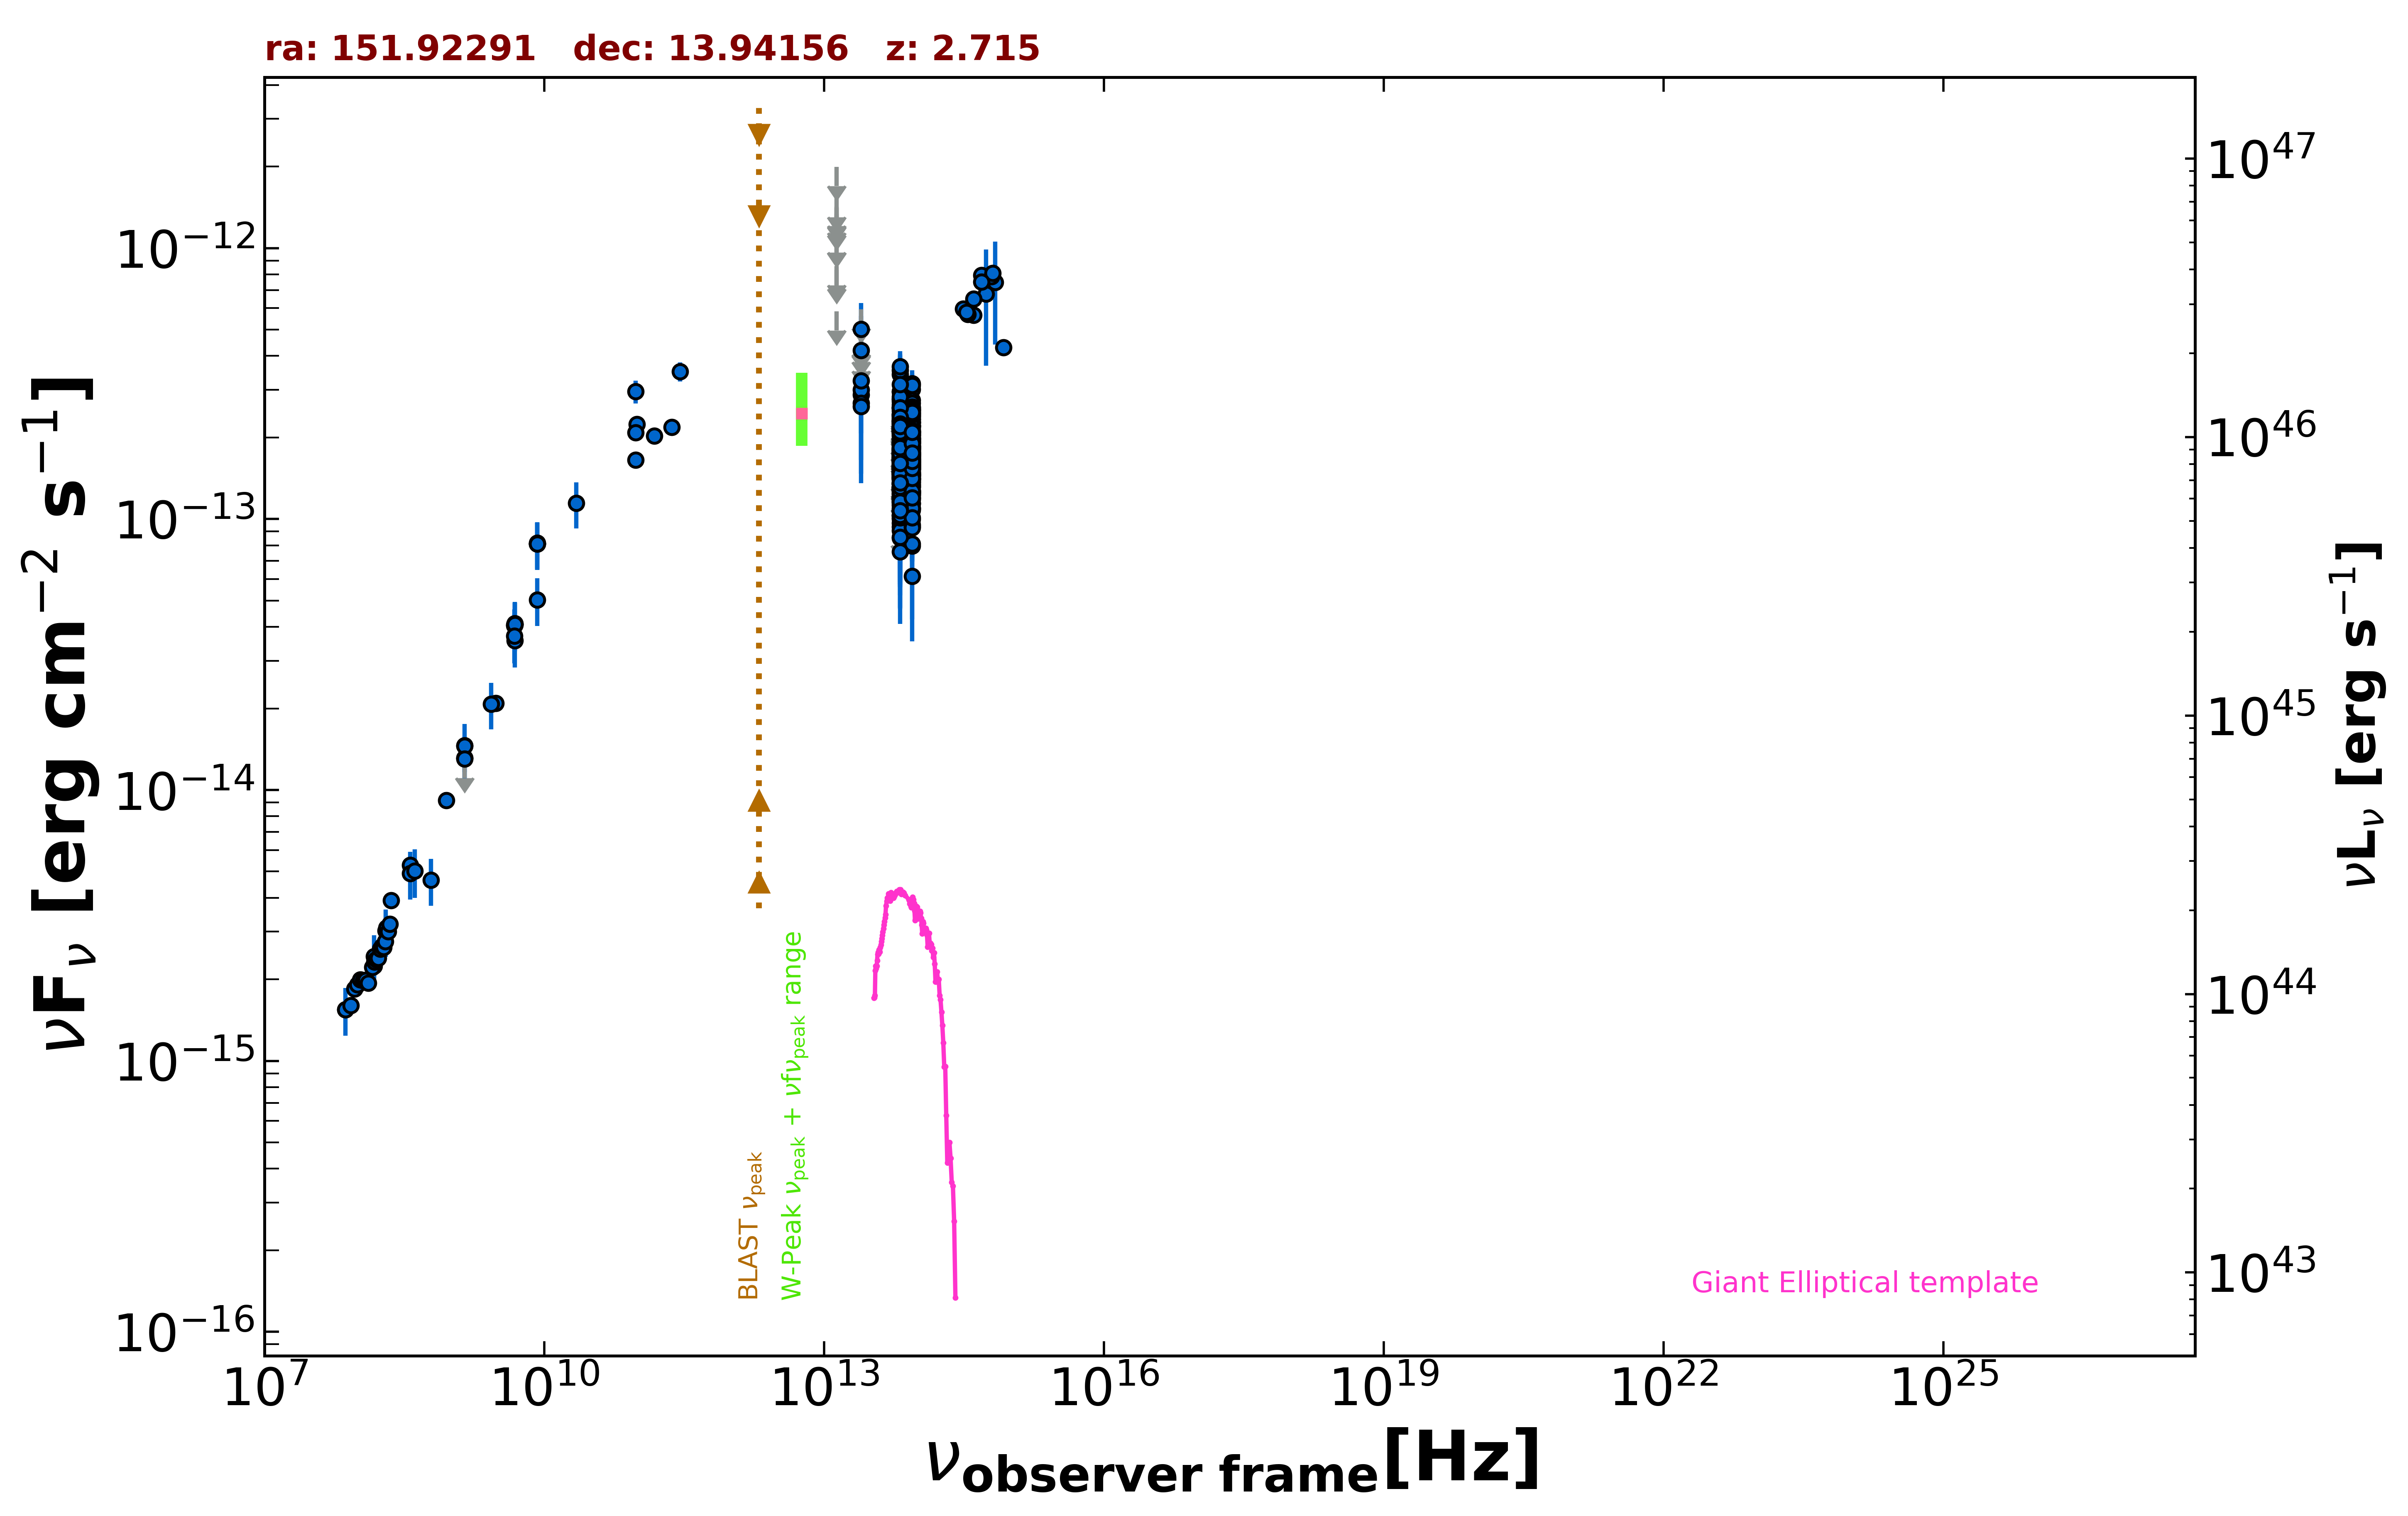

The table this chart was drawn from, first rows:
freq., flux, err_flux, MJD_start, MJD_end, flag, catalog, reference
1.400e+09, 1.301e-14, 0.000e+00, 55000, 55000, UL, FIRST, White et al. 1997  ApJ  475 479
1.400e+09, 1.311e-14, 3.950e-16, 55000, 55000, , NVSS, Condon et al. 1998  AJ  115  1693
8.870e+08, 9.170e-15, 6.465e-16, 55000, 55000, , RACS, Hale et al. 2021  PASA  38  e058
3.000e+09, 2.089e-14, 9.000e-17, 55000, 55000, , VLASSQL, Gordon et al. 2021  ApJS  255  30
1.500e+08, 2.244e-15, 2.245e-16, 55000, 55000, , TGSS150, Intema et al. 2017  A&A  598  A781
7.400e+07, 1.547e-15, 8.850e-17, 55000, 55000, , VLSSR, Lane et al. 2014  MNRAS  440 327
8.400e+09, 8.089e-14, 0.000e+00, 55000, 55000, , CRATES, Healey et al. 2007  ApJS  171  61
4.800e+09, 4.037e-14, 3.600e-15, 55000, 55000, , GB6, Gregory et al. 1996  ApJS  103  427
4.800e+09, 4.075e-14, 5.615e-15, 55000, 55000, , GB87, Gregory et al. 1992  VizieR  VIII/14/j20…
4.850e+09, 4.093e-14, 0.000e+00, 55000, 55000, , NORTH20, White and Becker  1992  ApJS  79  331
1.400e+09, 1.460e-14, 0.000e+00, 55000, 55000, , NORTH20, White and Becker  1992  ApJS  79  331
3.650e+08, 5.282e-15, 0.000e+00, 55000, 55000, , NORTH20, White and Becker  1992  ApJS  79  331
2.850e+11, 3.505e-13, 2.850e-14, 56977, 56977, , ALMA, Bonato et al. 2019  MNRAS  485  1188
9.506e+10, 2.956e-13, 2.855e-14, 56977, 56977, , ALMA, Bonato et al. 2019  MNRAS  485  1188
9.507e+10, 1.650e-13, 8.250e-15, 57522, 57522, , ALMA, Bonato et al. 2019  MNRAS  485  1188
9.795e+10, 2.237e-13, 1.115e-14, 57628, 57628, , ALMA, Bonato et al. 2019  MNRAS  485  1188
9.509e+10, 2.082e-13, 1.045e-14, 57635, 57635, , ALMA, Bonato et al. 2019  MNRAS  485  1188
2.330e+11, 2.181e-13, 1.095e-14, 57664, 57664, , ALMA, Bonato et al. 2019  MNRAS  485  1188
1.509e+11, 2.027e-13, 1.010e-14, 57664, 57664, , ALMA, Bonato et al. 2019  MNRAS  485  1188
8.817e+13, 1.768e-13, 2.400e-15, 55000, 55000, , UNWISE, Schlafly et al. 2019  ApJS  240  30
6.517e+13, 1.668e-13, 3.750e-15, 55000, 55000, , UNWISE, Schlafly et al. 2019  ApJS  240  30
8.817e+13, 1.950e-13, 7.550e-15, 55000, 55000, , WISE, Wright et al. 2010  AJ  140  1868
6.517e+13, 2.118e-13, 9.750e-15, 55000, 55000, , WISE, Wright et al. 2010  AJ  140  1868
2.498e+13, 2.878e-13, 4.420e-14, 55000, 55000, , WISE, Wright et al. 2010  AJ  140  1868
1.363e+13, 5.834e-13, 0.000e+00, 55000, 55000, UL, WISE, Wright et al. 2010  AJ  140  1868
8.817e+13, 2.095e-13, 2.480e-14, 56796, 56796, , NEOWISE, Mainzer et al. 2014  ApJ  792  30
6.517e+13, 1.314e-13, 4.081e-14, 56796, 56796, , NEOWISE, Mainzer et al. 2014  ApJ  792  30
8.817e+13, 7.952e-14, 3.693e-14, 56795, 56795, , NEOWISE, Mainzer et al. 2014  ApJ  792  30
6.517e+13, 1.691e-13, 4.505e-14, 56795, 56795, , NEOWISE, Mainzer et al. 2014  ApJ  792  30
8.817e+13, 1.625e-13, 2.630e-14, 56796, 56796, , NEOWISE, Mainzer et al. 2014  ApJ  792  30
6.517e+13, 1.307e-13, 3.760e-14, 56796, 56796, , NEOWISE, Mainzer et al. 2014  ApJ  792  30
8.817e+13, 1.947e-13, 2.480e-14, 56795, 56795, , NEOWISE, Mainzer et al. 2014  ApJ  792  30
6.517e+13, 1.199e-13, 3.628e-14, 56795, 56795, , NEOWISE, Mainzer et al. 2014  ApJ  792  30
8.817e+13, 1.927e-13, 2.720e-14, 56795, 56795, , NEOWISE, Mainzer et al. 2014  ApJ  792  30
6.517e+13, 1.495e-13, 4.935e-14, 56795, 56795, , NEOWISE, Mainzer et al. 2014  ApJ  792  30
8.817e+13, 1.622e-13, 2.305e-14, 56795, 56795, , NEOWISE, Mainzer et al. 2014  ApJ  792  30
6.517e+13, 1.783e-13, 3.885e-14, 56795, 56795, , NEOWISE, Mainzer et al. 2014  ApJ  792  30
8.817e+13, 2.345e-13, 2.420e-14, 56795, 56795, , NEOWISE, Mainzer et al. 2014  ApJ  792  30
6.517e+13, 1.210e-13, 3.653e-14, 56795, 56795, , NEOWISE, Mainzer et al. 2014  ApJ  792  30
8.817e+13, 2.042e-13, 2.775e-14, 56796, 56796, , NEOWISE, Mainzer et al. 2014  ApJ  792  30
6.517e+13, 1.633e-13, 3.810e-14, 56796, 56796, , NEOWISE, Mainzer et al. 2014  ApJ  792  30
8.817e+13, 1.703e-13, 2.410e-14, 56795, 56795, , NEOWISE, Mainzer et al. 2014  ApJ  792  30
6.517e+13, 1.035e-13, 4.615e-14, 56795, 56795, , NEOWISE, Mainzer et al. 2014  ApJ  792  30
8.817e+13, 2.050e-13, 2.440e-14, 56795, 56795, , NEOWISE, Mainzer et al. 2014  ApJ  792  30
6.517e+13, 1.305e-13, 3.912e-14, 56795, 56795, , NEOWISE, Mainzer et al. 2014  ApJ  792  30
8.817e+13, 1.832e-13, 2.245e-14, 56795, 56795, , NEOWISE, Mainzer et al. 2014  ApJ  792  30
6.517e+13, 1.563e-13, 3.585e-14, 56795, 56795, , NEOWISE, Mainzer et al. 2014  ApJ  792  30
8.817e+13, 1.727e-13, 2.520e-14, 56795, 56795, , NEOWISE, Mainzer et al. 2014  ApJ  792  30
6.517e+13, 2.303e-13, 4.270e-14, 56795, 56795, , NEOWISE, Mainzer et al. 2014  ApJ  792  30
8.817e+13, 1.190e-13, 2.339e-14, 58079, 58079, , NEOWISE, Mainzer et al. 2014  ApJ  792  30
6.517e+13, 1.481e-13, 4.375e-14, 58079, 58079, , NEOWISE, Mainzer et al. 2014  ApJ  792  30
8.817e+13, 1.842e-13, 4.315e-14, 58079, 58079, , NEOWISE, Mainzer et al. 2014  ApJ  792  30
6.517e+13, 2.179e-13, 4.795e-14, 58079, 58079, , NEOWISE, Mainzer et al. 2014  ApJ  792  30
8.817e+13, 1.756e-13, 2.450e-14, 58078, 58078, , NEOWISE, Mainzer et al. 2014  ApJ  792  30
6.517e+13, 1.576e-13, 4.500e-14, 58078, 58078, , NEOWISE, Mainzer et al. 2014  ApJ  792  30
8.817e+13, 1.658e-13, 2.685e-14, 58079, 58079, , NEOWISE, Mainzer et al. 2014  ApJ  792  30
6.517e+13, 2.147e-13, 6.935e-14, 58079, 58079, , NEOWISE, Mainzer et al. 2014  ApJ  792  30
8.817e+13, 1.146e-13, 2.987e-14, 58079, 58079, , NEOWISE, Mainzer et al. 2014  ApJ  792  30
6.517e+13, 1.407e-13, 5.481e-14, 58079, 58079, , NEOWISE, Mainzer et al. 2014  ApJ  792  30
8.817e+13, 1.857e-13, 3.025e-14, 58079, 58079, , NEOWISE, Mainzer et al. 2014  ApJ  792  30
... 500 more rows
